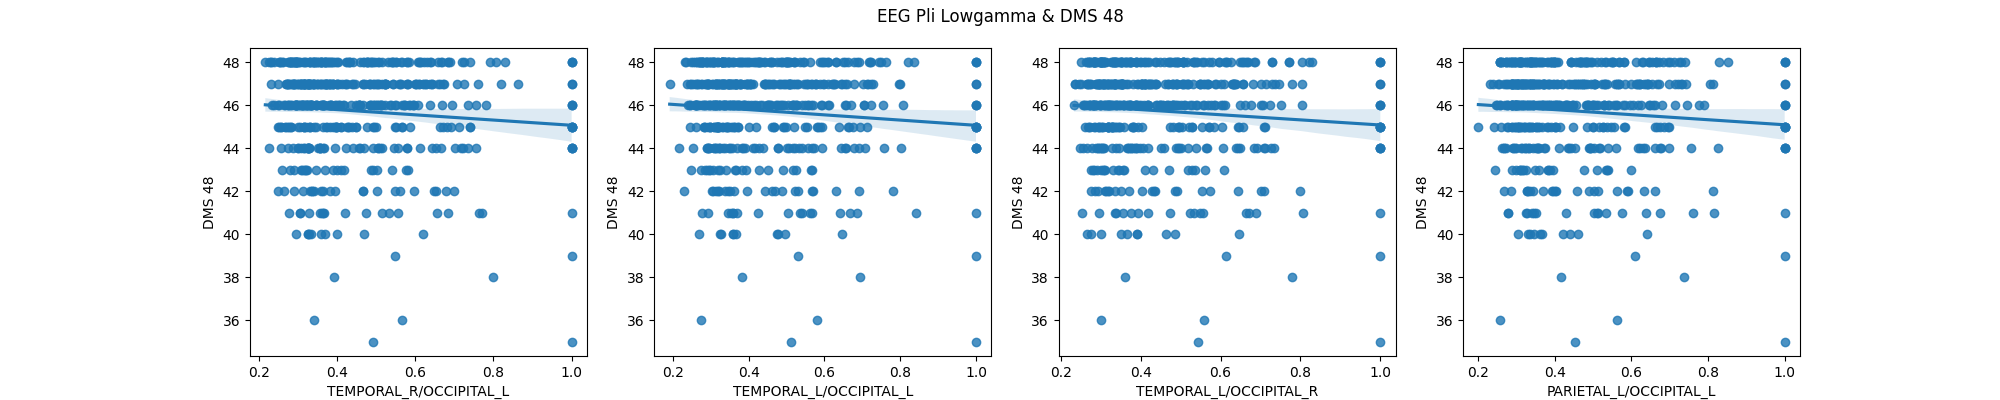

The table this chart was drawn from, first rows:
region pair, pearson, pearson p-value, pearson CI95%, spearman, spearman p-value, spearman CI95%, n
FRONTAL_L/FRONTAL_R, -0.09202, 0.02946, [-0.17 -0.01], -0.03455, 0.4145, [-0.12  0.05], 562
FRONTAL_L/TEMPORAL_L, -0.1036, 0.01418, [-0.18 -0.02], -0.06164, 0.1452, [-0.14  0.02], 562
FRONTAL_L/TEMPORAL_R, -0.09233, 0.02891, [-0.17 -0.01], -0.03535, 0.4037, [-0.12  0.05], 562
FRONTAL_L/PARIETAL_L, -0.08994, 0.03334, [-0.17 -0.01], -0.03889, 0.3583, [-0.12  0.04], 562
FRONTAL_L/PARIETAL_R, -0.09311, 0.02758, [-0.17 -0.01], -0.04328, 0.3066, [-0.13  0.04], 562
FRONTAL_L/OCCIPITAL_L, -0.08813, 0.03707, [-0.17 -0.01], -0.0435, 0.3041, [-0.13  0.04], 562
FRONTAL_L/OCCIPITAL_R, -0.09454, 0.02527, [-0.18 -0.01], -0.04958, 0.2414, [-0.13  0.03], 562
FRONTAL_R/TEMPORAL_L, -0.09987, 0.01808, [-0.18 -0.02], -0.05743, 0.1748, [-0.14  0.03], 562
FRONTAL_R/TEMPORAL_R, -0.09021, 0.03281, [-0.17 -0.01], -0.02694, 0.5246, [-0.11  0.06], 562
FRONTAL_R/PARIETAL_L, -0.09116, 0.03101, [-0.17 -0.01], -0.03793, 0.3703, [-0.12  0.05], 562
FRONTAL_R/PARIETAL_R, -0.08352, 0.0482, [-0.17 -0.  ], -0.02664, 0.5293, [-0.11  0.06], 562
FRONTAL_R/OCCIPITAL_L, -0.09604, 0.02303, [-0.18 -0.01], -0.05392, 0.2026, [-0.14  0.03], 562
FRONTAL_R/OCCIPITAL_R, -0.09264, 0.02838, [-0.17 -0.01], -0.03819, 0.367, [-0.12  0.04], 562
TEMPORAL_L/TEMPORAL_R, -0.09622, 0.02278, [-0.18 -0.01], -0.05797, 0.1707, [-0.14  0.03], 562
TEMPORAL_L/PARIETAL_L, -0.08962, 0.03398, [-0.17 -0.01], -0.04919, 0.2452, [-0.13  0.03], 562
TEMPORAL_L/PARIETAL_R, -0.09787, 0.02053, [-0.18 -0.02], -0.04489, 0.2889, [-0.13  0.04], 562
TEMPORAL_L/OCCIPITAL_L, -0.107, 0.01126, [-0.19 -0.02], -0.05957, 0.1592, [-0.14  0.02], 562
TEMPORAL_L/OCCIPITAL_R, -0.1057, 0.01229, [-0.19 -0.02], -0.05208, 0.2185, [-0.13  0.03], 562
TEMPORAL_R/PARIETAL_L, -0.09677, 0.02201, [-0.18 -0.01], -0.03675, 0.3854, [-0.12  0.05], 562
TEMPORAL_R/PARIETAL_R, -0.08114, 0.055, [-0.16  0.  ], -0.02026, 0.6323, [-0.1   0.06], 562
TEMPORAL_R/OCCIPITAL_L, -0.1091, 0.0098, [-0.19 -0.03], -0.07129, 0.09193, [-0.15  0.01], 562
TEMPORAL_R/OCCIPITAL_R, -0.09983, 0.01812, [-0.18 -0.02], -0.06462, 0.1267, [-0.15  0.02], 562
PARIETAL_L/PARIETAL_R, -0.08338, 0.04859, [-0.17 -0.  ], -0.0258, 0.5423, [-0.11  0.06], 562
PARIETAL_L/OCCIPITAL_L, -0.1049, 0.01304, [-0.19 -0.02], -0.06285, 0.1374, [-0.14  0.02], 562
PARIETAL_L/OCCIPITAL_R, -0.1033, 0.01445, [-0.18 -0.02], -0.05585, 0.1869, [-0.14  0.03], 562
PARIETAL_R/OCCIPITAL_L, -0.08605, 0.04179, [-0.17 -0.  ], -0.04396, 0.299, [-0.13  0.04], 562
PARIETAL_R/OCCIPITAL_R, -0.1006, 0.0173, [-0.18 -0.02], -0.05621, 0.1841, [-0.14  0.03], 562
OCCIPITAL_L/OCCIPITAL_R, -0.0985, 0.01973, [-0.18 -0.02], -0.05579, 0.1874, [-0.14  0.03], 562
